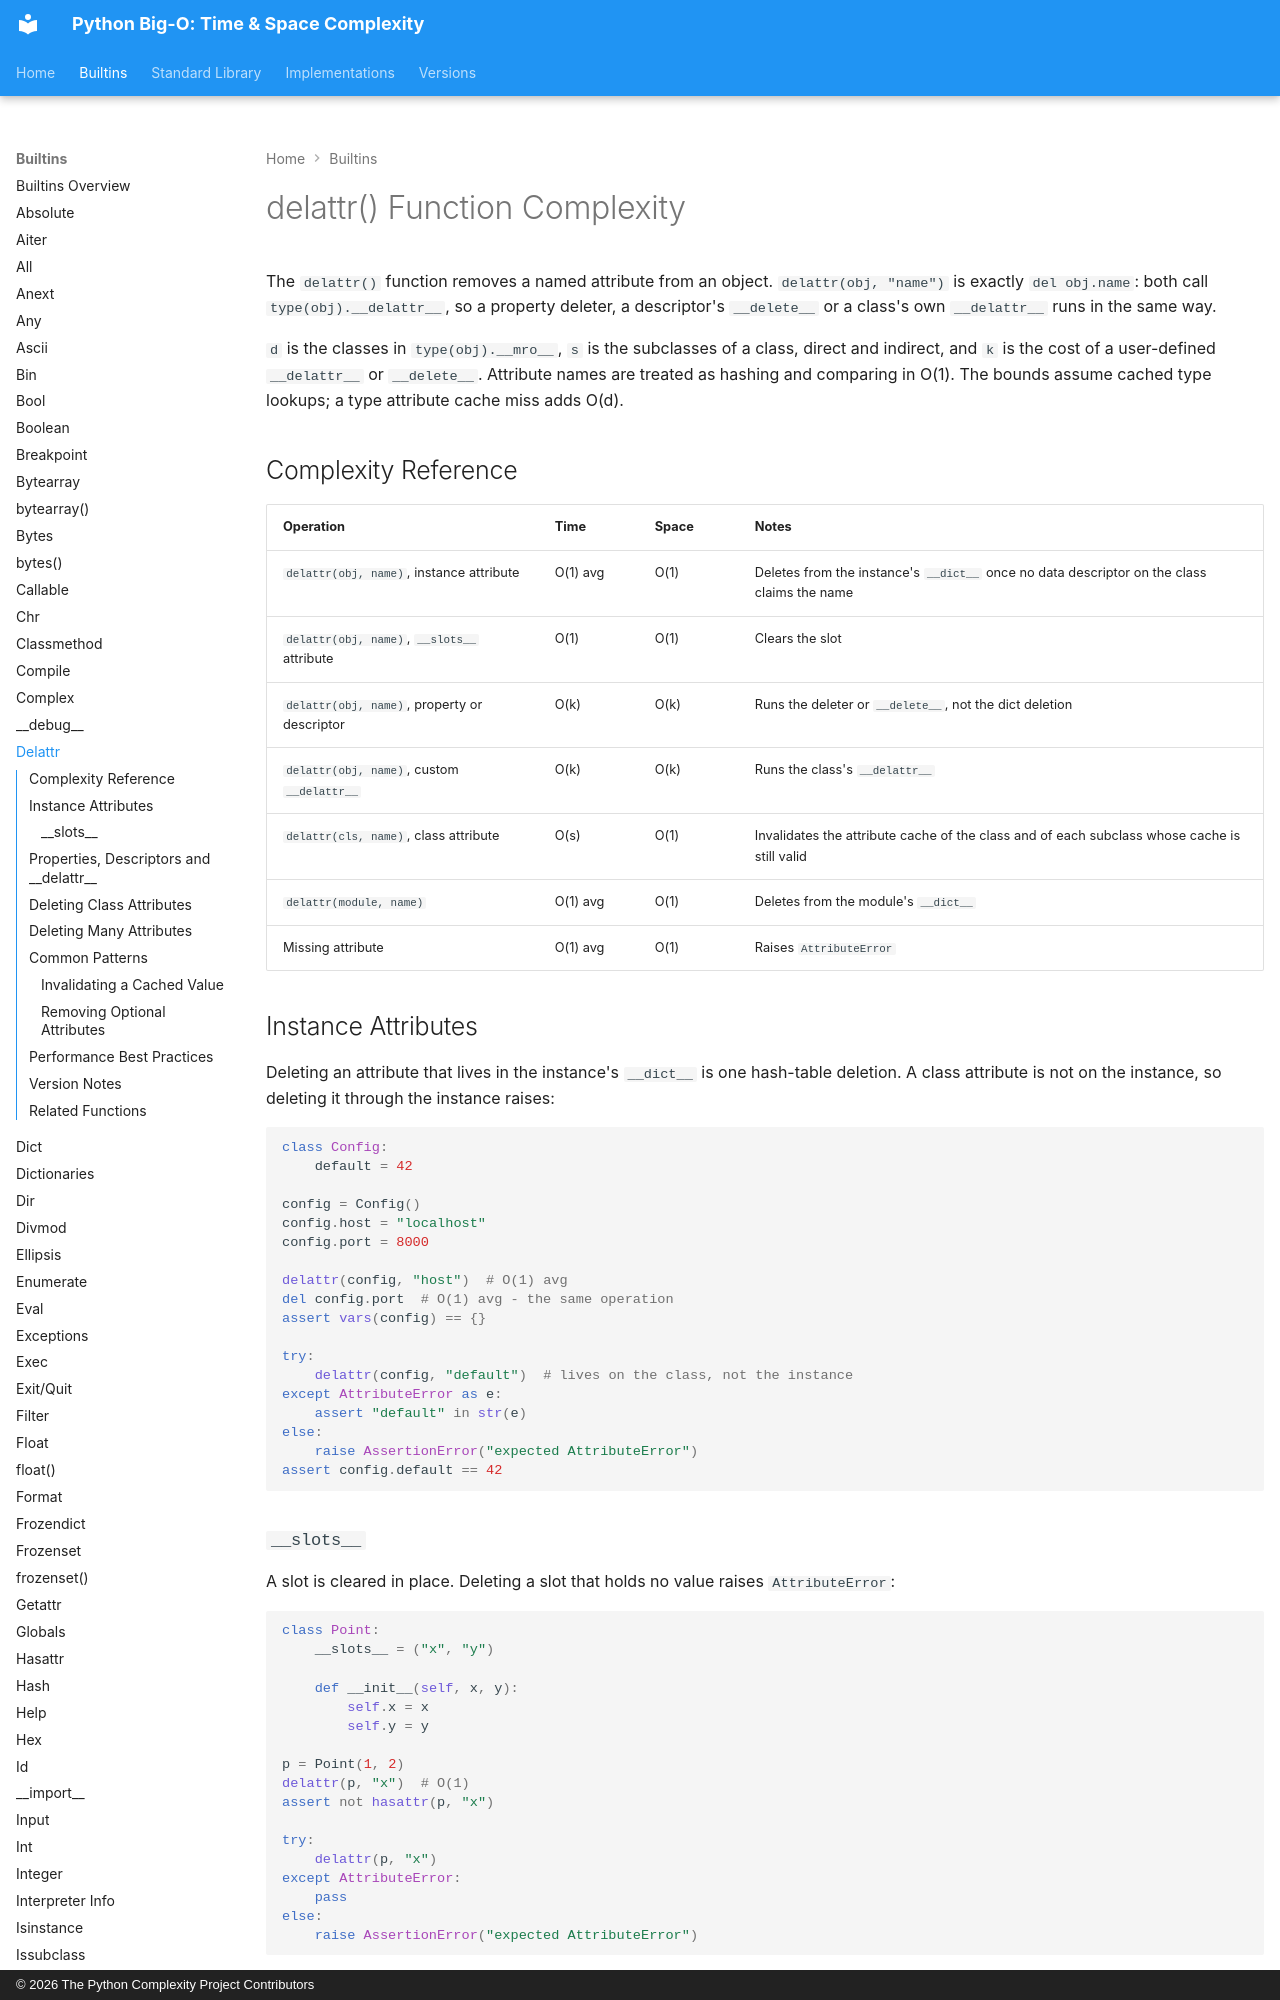

repository: heikkitoivonen/python-time-space-complexity · page: builtins/delattr/index.html · generator: mkdocs · copyright: © 2026 The Python Complexity Project Contributors

# delattr() Function Complexity

The `delattr()` function removes a named attribute from an object. `delattr(obj, "name")` is
exactly `del obj.name`: both call `type(obj).__delattr__`, so a property deleter, a descriptor's
`__delete__` or a class's own `__delattr__` runs in the same way.

`d` is the classes in `type(obj).__mro__`, `s` is the subclasses of a class, direct and indirect,
and `k` is the cost of a user-defined `__delattr__` or `__delete__`. Attribute names are treated
as hashing and comparing in O(1). The bounds assume cached type lookups; a type
attribute cache miss adds O(d).

## Complexity Reference

| Operation | Time | Space | Notes |
|-----------|------|-------|-------|
| `delattr(obj, name)`, instance attribute | O(1) avg | O(1) | Deletes from the instance's `__dict__` once no data descriptor on the class claims the name |
| `delattr(obj, name)`, `__slots__` attribute | O(1) | O(1) | Clears the slot |
| `delattr(obj, name)`, property or descriptor | O(k) | O(k) | Runs the deleter or `__delete__`, not the dict deletion |
| `delattr(obj, name)`, custom `__delattr__` | O(k) | O(k) | Runs the class's `__delattr__` |
| `delattr(cls, name)`, class attribute | O(s) | O(1) | Invalidates the attribute cache of the class and of each subclass whose cache is still valid |
| `delattr(module, name)` | O(1) avg | O(1) | Deletes from the module's `__dict__` |
| Missing attribute | O(1) avg | O(1) | Raises `AttributeError` |

## Instance Attributes

Deleting an attribute that lives in the instance's `__dict__` is one hash-table deletion. A class
attribute is not on the instance, so deleting it through the instance raises:

```python
class Config:
    default = 42

config = Config()
config.host = "localhost"
config.port = 8000

delattr(config, "host")  # O(1) avg
del config.port  # O(1) avg - the same operation
assert vars(config) == {}

try:
    delattr(config, "default")  # lives on the class, not the instance
except AttributeError as e:
    assert "default" in str(e)
else:
    raise AssertionError("expected AttributeError")
assert config.default == 42
```
